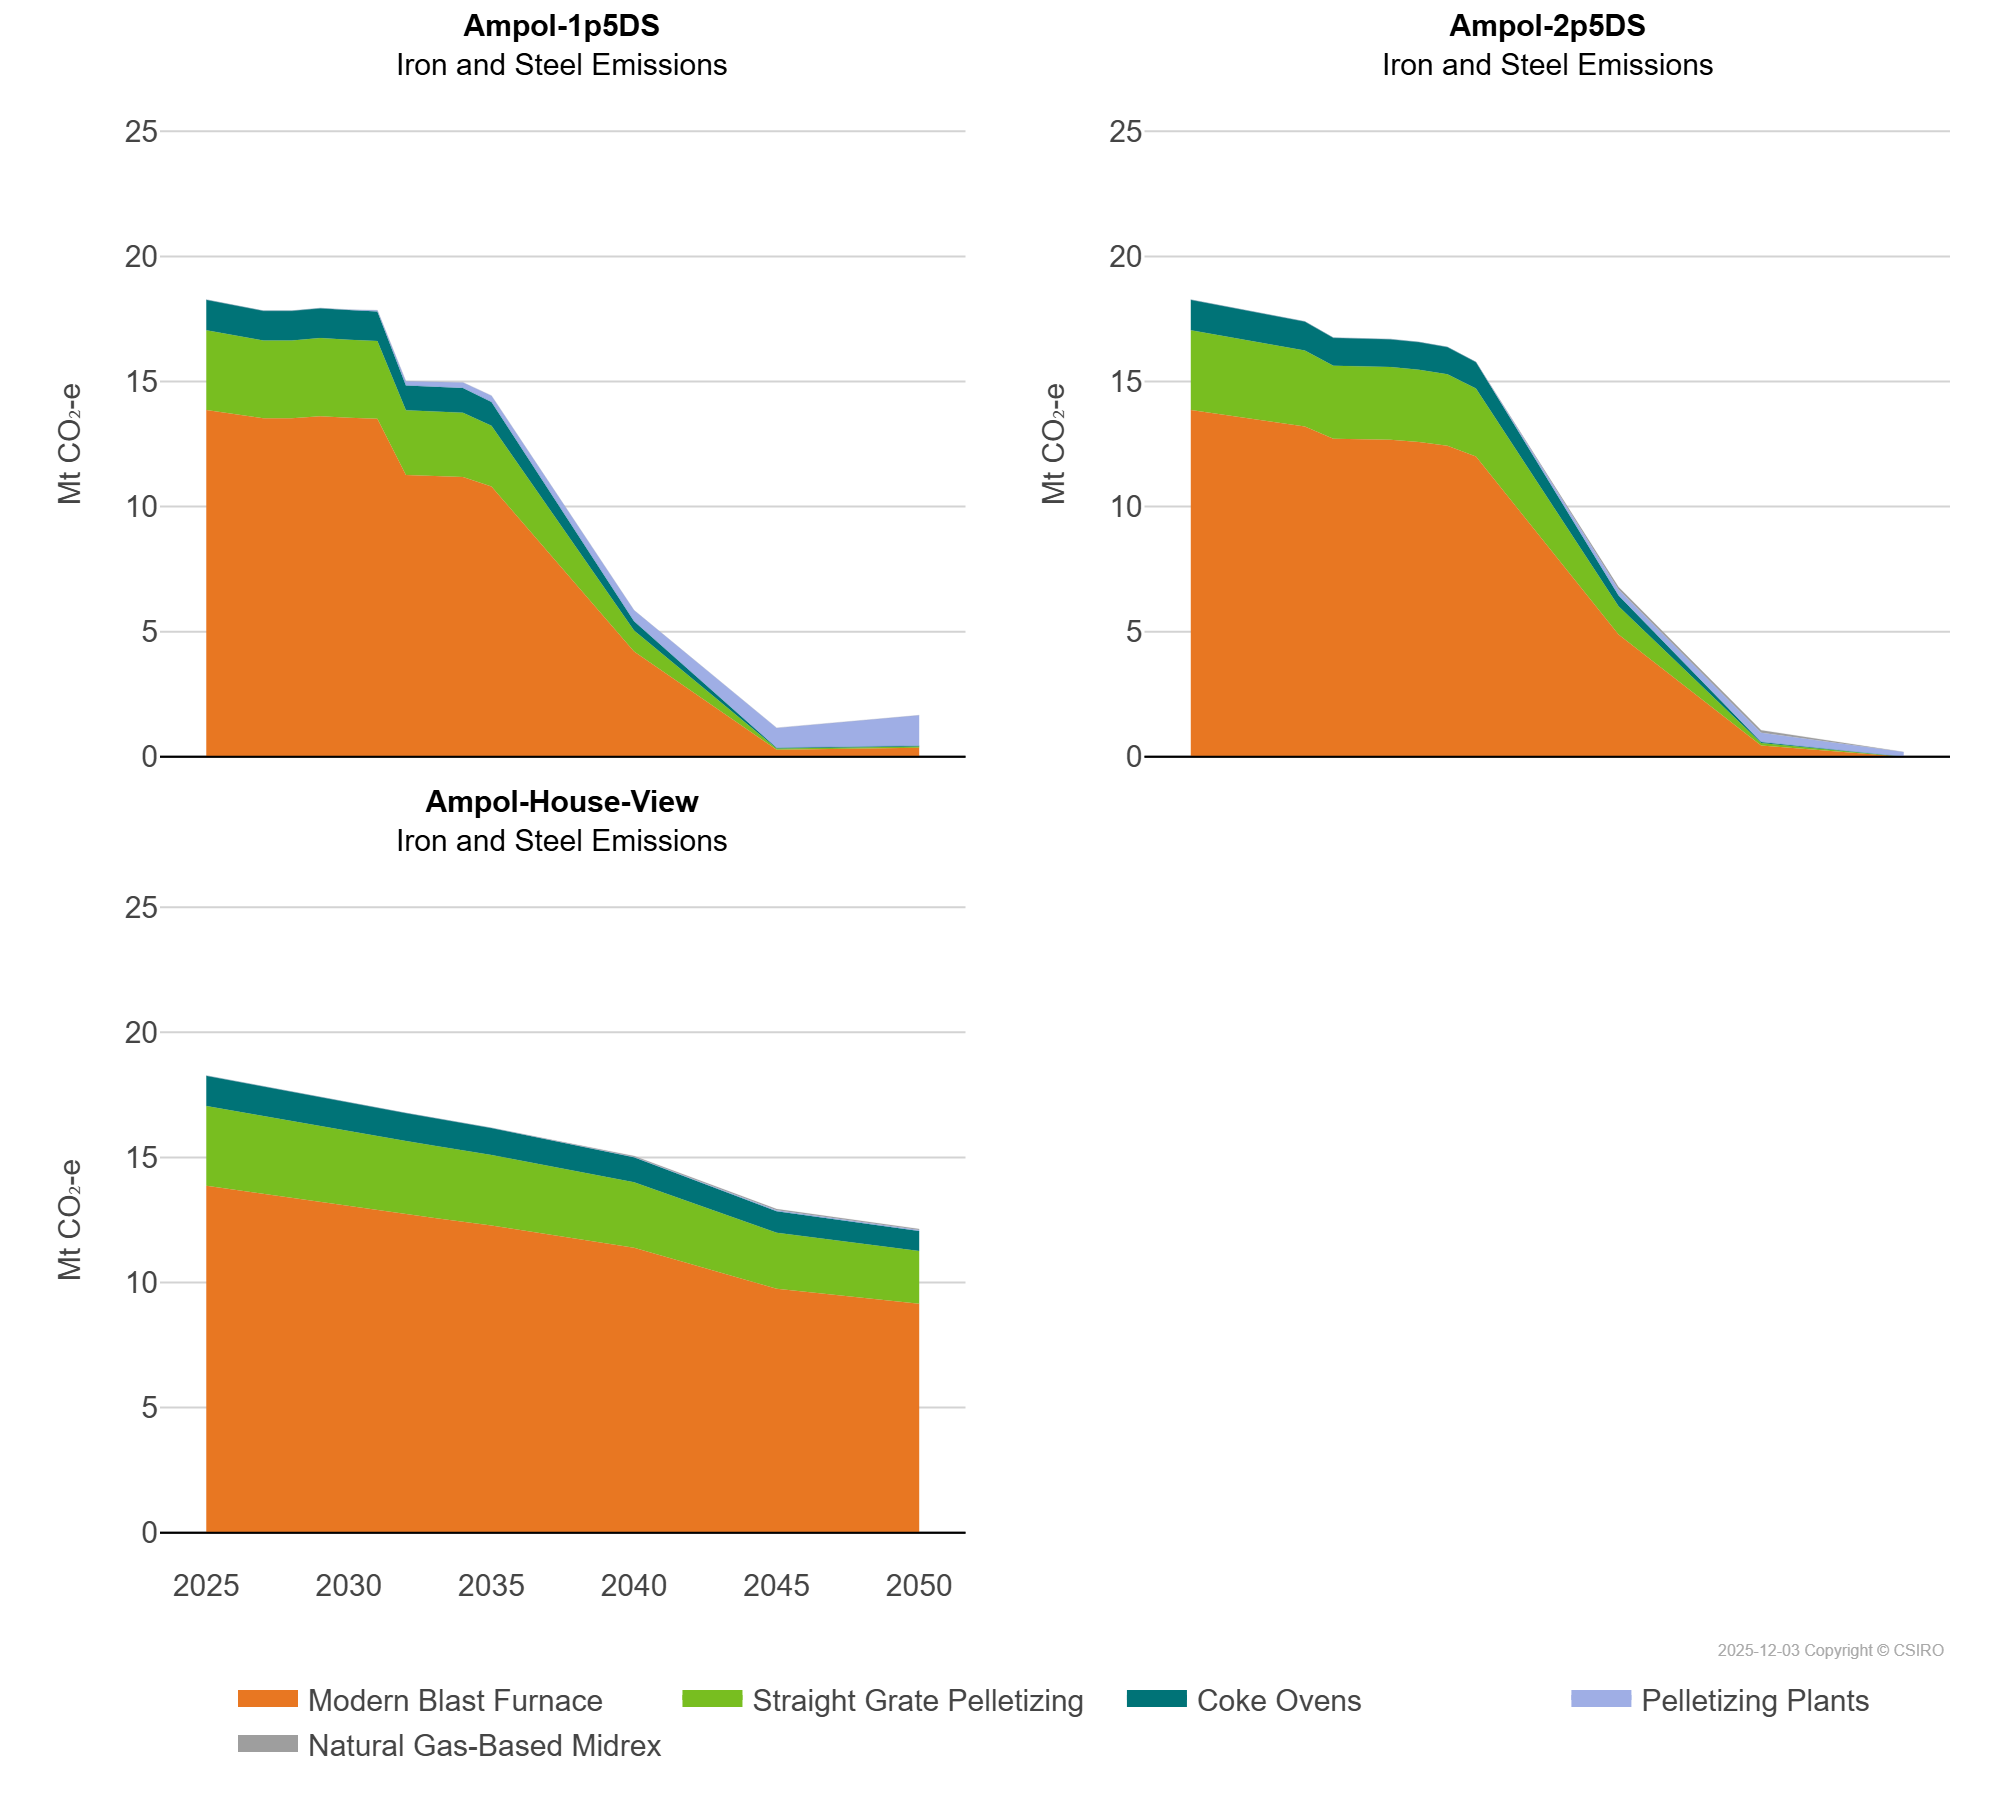

The table this chart was drawn from, first rows:
scen, process, unit, 2025, 2026, 2027, 2028, 2029, 2030, 2031, 2032, 2033, 2034, 2035, 2040, 2045, 2050
Ampol-1p5DS, Coke Ovens, Mt CO₂-e, 1.22, 1.2, 1.19, 1.19, 1.19, 1.19, 1.19, 0.99, 0.99, 0.98, 0.95, 0.37, 0.02, 0.03
Ampol-1p5DS, Modern Blast Furnace, Mt CO₂-e, 13.86, 13.7, 13.53, 13.53, 13.61, 13.55, 13.51, 11.27, 11.23, 11.18, 10.81, 4.21, 0.28, 0.36
Ampol-1p5DS, Natural Gas-Based Midrex, Mt CO₂-e, 0.0, 0.0, 0.0, 0.0, 0.0, 0.0, 0.0, 0.0, 0.0, 0.0, 0.0, 0.0, 0.0, 0.0
Ampol-1p5DS, Pelletizing Plants, Mt CO₂-e, 0.0, 0.0, 0.0, 0.0, 0.0, 0.01, 0.04, 0.16, 0.19, 0.23, 0.25, 0.44, 0.8, 1.22
Ampol-1p5DS, Straight Grate Pelletizing, Mt CO₂-e, 3.19, 3.15, 3.11, 3.11, 3.13, 3.11, 3.1, 2.59, 2.58, 2.57, 2.43, 0.84, 0.05, 0.05
Ampol-2p5DS, Coke Ovens, Mt CO₂-e, 1.22, 1.2, 1.19, 1.17, 1.16, 1.12, 1.11, 1.11, 1.1, 1.09, 1.05, 0.43, 0.04, 0.0
Ampol-2p5DS, Modern Blast Furnace, Mt CO₂-e, 13.86, 13.7, 13.53, 13.37, 13.2, 12.71, 12.69, 12.67, 12.58, 12.43, 12.0, 4.89, 0.45, 0.0
Ampol-2p5DS, Natural Gas-Based Midrex, Mt CO₂-e, 0.0, 0.0, 0.0, 0.0, 0.0, 0.0, 0.0, 0.0, 0.0, 0.0, 0.0, 0.1, 0.1, 0.0
Ampol-2p5DS, Pelletizing Plants, Mt CO₂-e, 0.0, 0.0, 0.0, 0.0, 0.0, 0.0, 0.0, 0.0, 0.0, 0.0, 0.0, 0.24, 0.38, 0.19
Ampol-2p5DS, Straight Grate Pelletizing, Mt CO₂-e, 3.19, 3.15, 3.11, 3.07, 3.03, 2.92, 2.92, 2.91, 2.89, 2.86, 2.72, 1.12, 0.1, 0.0
Ampol-House-View, Coke Ovens, Mt CO₂-e, 1.22, 1.2, 1.19, 1.17, 1.16, 1.14, 1.13, 1.12, 1.1, 1.09, 1.08, 1.0, 0.86, 0.8
Ampol-House-View, Modern Blast Furnace, Mt CO₂-e, 13.86, 13.7, 13.53, 13.37, 13.2, 13.04, 12.89, 12.73, 12.58, 12.43, 12.28, 11.39, 9.75, 9.15
Ampol-House-View, Natural Gas-Based Midrex, Mt CO₂-e, 0.0, 0.0, 0.0, 0.0, 0.0, 0.0, 0.0, 0.0, 0.0, 0.0, 0.0, 0.04, 0.04, 0.04
Ampol-House-View, Pelletizing Plants, Mt CO₂-e, 0.0, 0.0, 0.0, 0.0, 0.0, 0.0, 0.0, 0.0, 0.0, 0.0, 0.0, 0.01, 0.04, 0.04
Ampol-House-View, Straight Grate Pelletizing, Mt CO₂-e, 3.19, 3.15, 3.11, 3.07, 3.03, 3.0, 2.96, 2.93, 2.89, 2.86, 2.82, 2.62, 2.24, 2.1
